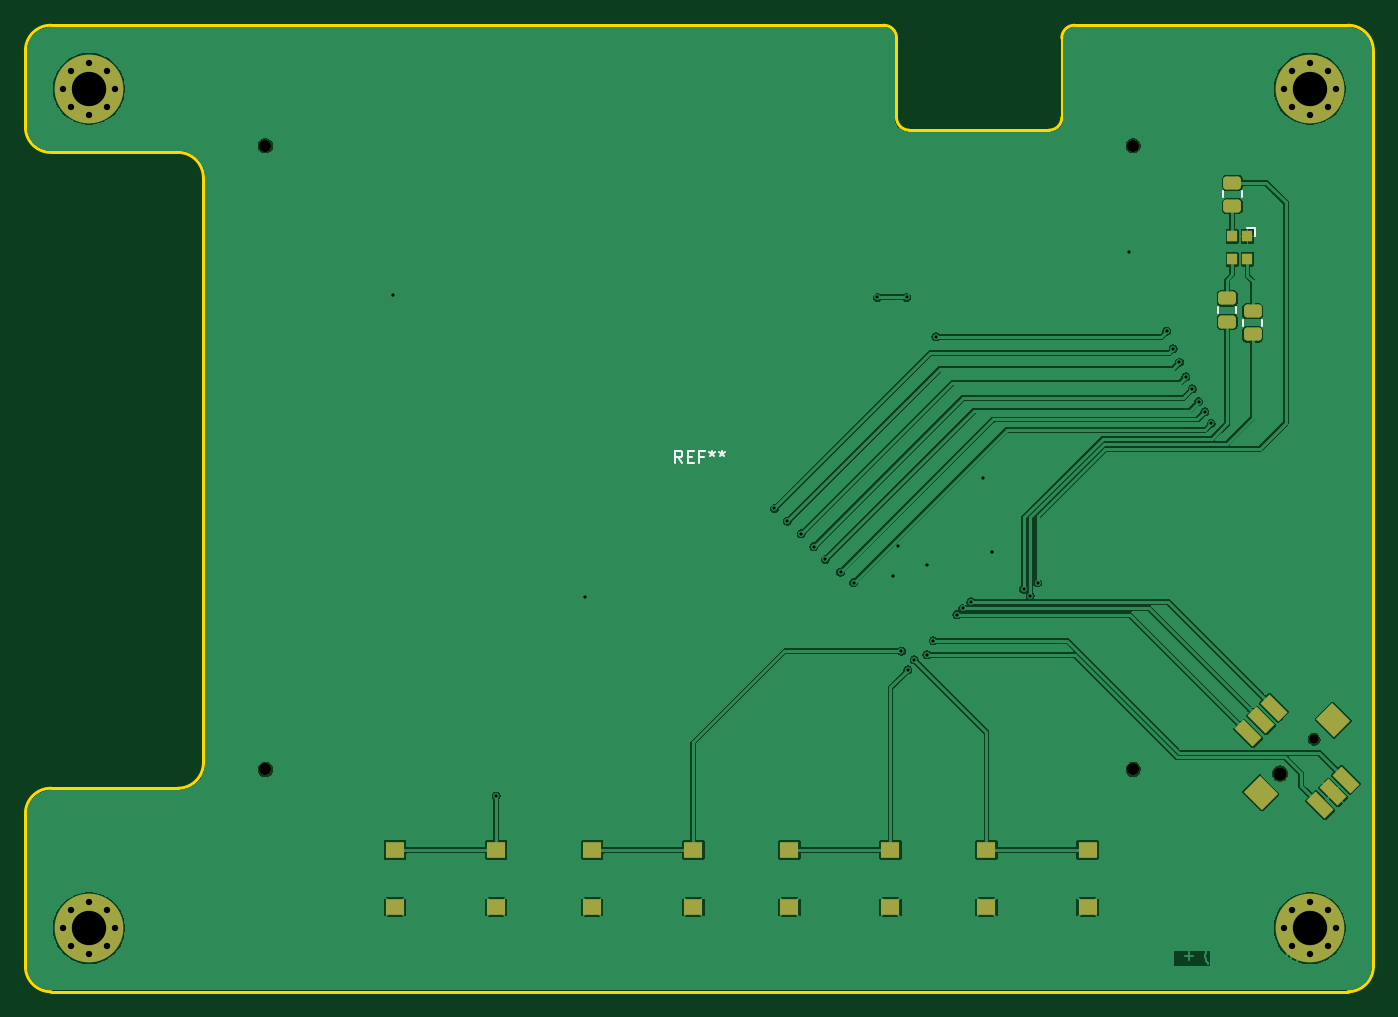
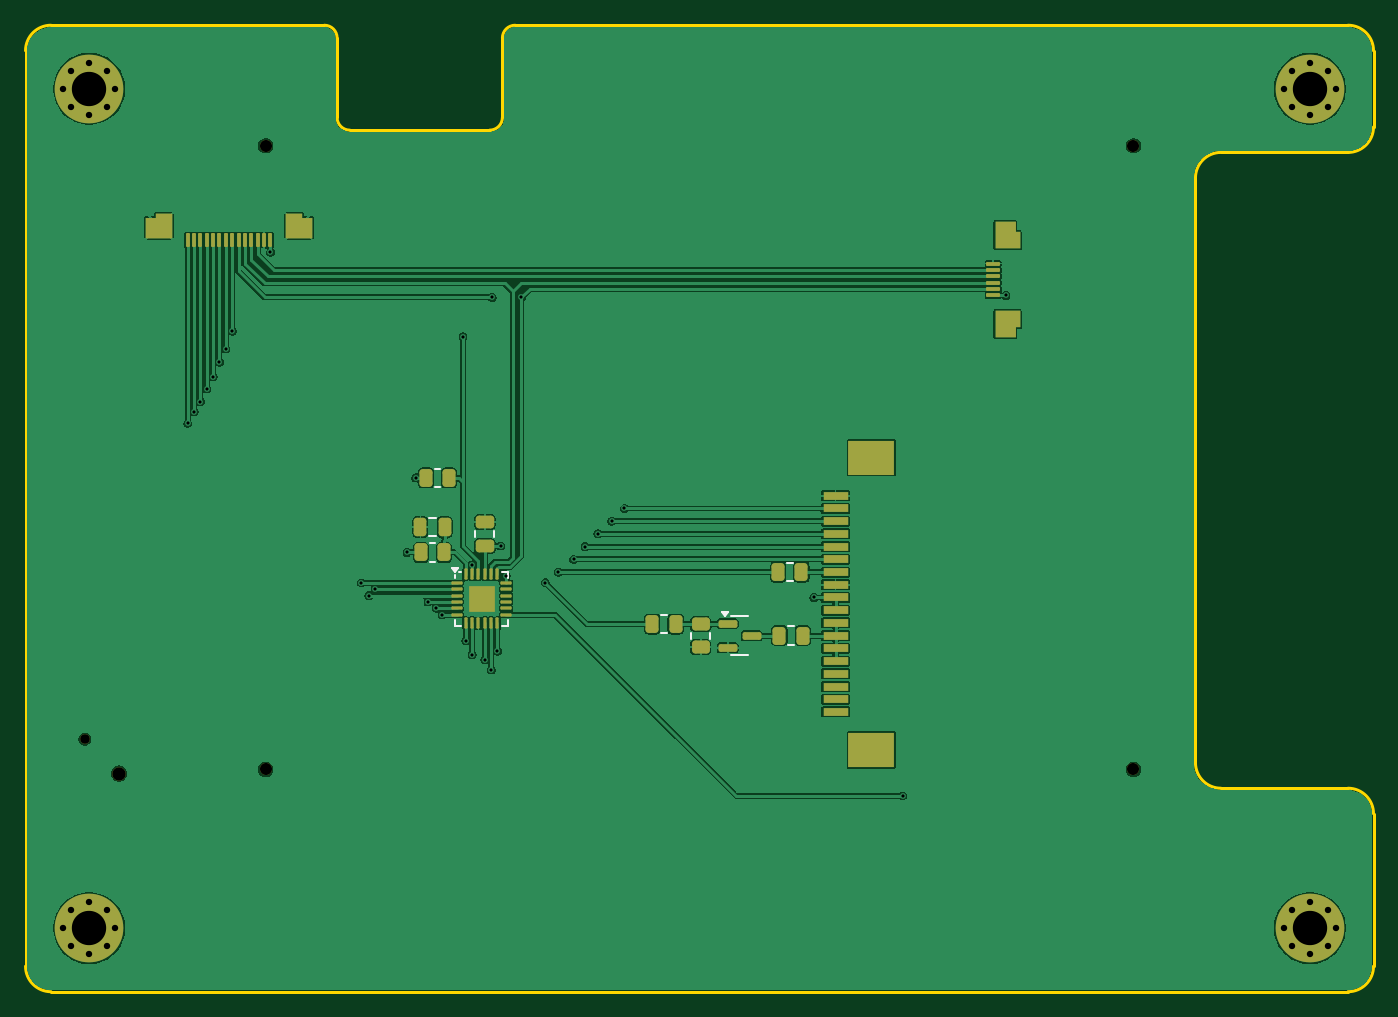
Circuit board: 11 layer files. Board 106.0 x 76.0 mm.
- bottom_copper: Displayboard-B_Cu.gbr (139258 bytes)
- bottom_mask: Displayboard-B_Mask.gbr (6638 bytes)
- paste: Displayboard-B_Paste.gbr (5441 bytes)
- bottom_silk: Displayboard-B_Silkscreen.gbr (8711 bytes)
- outline: Displayboard-Edge_Cuts.gbr (2022 bytes)
- top_copper: Displayboard-F_Cu.gbr (113251 bytes)
- top_mask: Displayboard-F_Mask.gbr (4065 bytes)
- paste: Displayboard-F_Paste.gbr (2663 bytes)
- top_silk: Displayboard-F_Silkscreen.gbr (6045 bytes)
- drill: Displayboard-NPTH_drill.drl (567 bytes)
- drill: Displayboard-PTH_drill.drl (1601 bytes)

=== bottom_copper: Displayboard-B_Cu.gbr (139258 bytes, source omitted) ===
=== bottom_mask: Displayboard-B_Mask.gbr (6638 bytes, source omitted) ===
=== paste: Displayboard-B_Paste.gbr ===
%TF.GenerationSoftware,KiCad,Pcbnew,9.0.6+1*%
%TF.CreationDate,2026-01-07T14:05:19+00:00*%
%TF.ProjectId,Displayboard,44697370-6c61-4796-926f-6172642e6b69, + (Unreleased)*%
%TF.SameCoordinates,Original*%
%TF.FileFunction,Paste,Bot*%
%TF.FilePolarity,Positive*%
%FSLAX46Y46*%
G04 Gerber Fmt 4.6, Leading zero omitted, Abs format (unit mm)*
G04 Created by KiCad (PCBNEW 9.0.6+1) date 2026-01-07 14:05:19*
%MOMM*%
%LPD*%
G01*
G04 APERTURE LIST*
G04 Aperture macros list*
%AMRoundRect*
0 Rectangle with rounded corners*
0 $1 Rounding radius*
0 $2 $3 $4 $5 $6 $7 $8 $9 X,Y pos of 4 corners*
0 Add a 4 corners polygon primitive as box body*
4,1,4,$2,$3,$4,$5,$6,$7,$8,$9,$2,$3,0*
0 Add four circle primitives for the rounded corners*
1,1,$1+$1,$2,$3*
1,1,$1+$1,$4,$5*
1,1,$1+$1,$6,$7*
1,1,$1+$1,$8,$9*
0 Add four rect primitives between the rounded corners*
20,1,$1+$1,$2,$3,$4,$5,0*
20,1,$1+$1,$4,$5,$6,$7,0*
20,1,$1+$1,$6,$7,$8,$9,0*
20,1,$1+$1,$8,$9,$2,$3,0*%
%AMFreePoly0*
4,1,7,1.050000,-0.975000,-1.050000,-0.975000,-1.050000,0.625000,-0.250000,0.625000,-0.250000,0.975000,1.050000,0.975000,1.050000,-0.975000,1.050000,-0.975000,$1*%
%AMFreePoly1*
4,1,7,0.250000,0.625000,1.050000,0.625000,1.050000,-0.975000,-1.050000,-0.975000,-1.050000,0.975000,0.250000,0.975000,0.250000,0.625000,0.250000,0.625000,$1*%
G04 Aperture macros list end*
%ADD10R,2.000000X0.610000*%
%ADD11R,3.600000X2.680000*%
%ADD12RoundRect,0.250000X-0.262500X-0.450000X0.262500X-0.450000X0.262500X0.450000X-0.262500X0.450000X0*%
%ADD13RoundRect,0.075000X-0.075000X-0.475000X0.075000X-0.475000X0.075000X0.475000X-0.075000X0.475000X0*%
%ADD14FreePoly0,0.000000*%
%ADD15FreePoly1,0.000000*%
%ADD16RoundRect,0.250000X0.450000X-0.262500X0.450000X0.262500X-0.450000X0.262500X-0.450000X-0.262500X0*%
%ADD17RoundRect,0.075000X0.475000X-0.075000X0.475000X0.075000X-0.475000X0.075000X-0.475000X-0.075000X0*%
%ADD18FreePoly0,90.000000*%
%ADD19FreePoly1,90.000000*%
%ADD20RoundRect,0.150000X0.587500X0.150000X-0.587500X0.150000X-0.587500X-0.150000X0.587500X-0.150000X0*%
%ADD21RoundRect,0.250000X0.262500X0.450000X-0.262500X0.450000X-0.262500X-0.450000X0.262500X-0.450000X0*%
%ADD22RoundRect,0.250000X0.475000X-0.250000X0.475000X0.250000X-0.475000X0.250000X-0.475000X-0.250000X0*%
%ADD23RoundRect,0.250000X-0.250000X-0.475000X0.250000X-0.475000X0.250000X0.475000X-0.250000X0.475000X0*%
%ADD24RoundRect,0.140000X0.140000X0.140000X-0.140000X0.140000X-0.140000X-0.140000X0.140000X-0.140000X0*%
%ADD25RoundRect,0.062500X0.375000X0.062500X-0.375000X0.062500X-0.375000X-0.062500X0.375000X-0.062500X0*%
%ADD26RoundRect,0.062500X0.062500X0.375000X-0.062500X0.375000X-0.062500X-0.375000X0.062500X-0.375000X0*%
G04 APERTURE END LIST*
D10*
%TO.C,X502*%
X196800000Y-132500000D03*
X196800000Y-131500000D03*
X196800000Y-130500000D03*
X196800000Y-129500000D03*
X196800000Y-128500000D03*
X196800000Y-127500000D03*
X196800000Y-126500000D03*
X196800000Y-125500000D03*
X196800000Y-124500000D03*
X196800000Y-123500000D03*
X196800000Y-122500000D03*
X196800000Y-121500000D03*
X196800000Y-120500000D03*
X196800000Y-119500000D03*
X196800000Y-118500000D03*
X196800000Y-117500000D03*
X196800000Y-116500000D03*
X196800000Y-115500000D03*
D11*
X194000000Y-135490000D03*
X194000000Y-112510000D03*
%TD*%
D12*
%TO.C,R401*%
X227587500Y-119949999D03*
X229412500Y-119949999D03*
%TD*%
D13*
%TO.C,X503*%
X241250000Y-95400000D03*
X241750000Y-95400000D03*
X242250000Y-95400000D03*
X242750000Y-95400000D03*
X243250000Y-95400000D03*
X243750000Y-95400000D03*
X244250000Y-95400000D03*
X244750000Y-95400000D03*
X245250000Y-95400000D03*
X245750000Y-95400000D03*
X246250000Y-95400000D03*
X246750000Y-95400000D03*
X247250000Y-95400000D03*
X247750000Y-95400000D03*
D14*
X239000000Y-94275000D03*
D15*
X250000000Y-94275000D03*
%TD*%
D12*
%TO.C,R402*%
X227187500Y-114100000D03*
X229012500Y-114100000D03*
%TD*%
D16*
%TO.C,R503*%
X207400000Y-127412500D03*
X207400000Y-125587500D03*
%TD*%
D17*
%TO.C,X501*%
X184400000Y-99750000D03*
X184400000Y-99250000D03*
X184400000Y-98750000D03*
X184400000Y-98250000D03*
X184400000Y-97750000D03*
X184400000Y-97250000D03*
D18*
X183275000Y-102000000D03*
D19*
X183275000Y-95000000D03*
%TD*%
D20*
%TO.C,Q501*%
X205275001Y-125550000D03*
X205275001Y-127450000D03*
X203400000Y-126500000D03*
%TD*%
D21*
%TO.C,R502*%
X201212500Y-126500000D03*
X199387500Y-126500000D03*
%TD*%
D22*
%TO.C,C402*%
X224387500Y-119449999D03*
X224387500Y-117550001D03*
%TD*%
D23*
%TO.C,C401*%
X227550001Y-117949999D03*
X229449999Y-117949999D03*
%TD*%
D24*
%TO.C,IC401*%
X225337500Y-124300000D03*
X225337500Y-123600000D03*
X225337500Y-122900000D03*
X224637500Y-124300000D03*
X224637500Y-123600000D03*
X224637500Y-122900000D03*
X223937500Y-124300000D03*
X223937500Y-123600000D03*
X223937500Y-122900000D03*
D25*
X226575000Y-122350000D03*
X226574999Y-122850000D03*
X226575000Y-123350000D03*
X226575000Y-123850000D03*
X226574999Y-124350000D03*
X226575000Y-124850000D03*
D26*
X225887500Y-125537500D03*
X225387500Y-125537499D03*
X224887500Y-125537500D03*
X224387500Y-125537500D03*
X223887500Y-125537499D03*
X223387500Y-125537500D03*
D25*
X222700000Y-124850000D03*
X222700001Y-124350000D03*
X222700000Y-123850000D03*
X222700000Y-123350000D03*
X222700001Y-122850000D03*
X222700000Y-122350000D03*
D26*
X223387500Y-121662500D03*
X223887500Y-121662501D03*
X224387500Y-121662500D03*
X224887500Y-121662500D03*
X225387500Y-121662501D03*
X225887500Y-121662500D03*
%TD*%
D21*
%TO.C,R504*%
X211212500Y-125587500D03*
X209387500Y-125587500D03*
%TD*%
M02*

=== bottom_silk: Displayboard-B_Silkscreen.gbr (8711 bytes, source omitted) ===
=== outline: Displayboard-Edge_Cuts.gbr ===
%TF.GenerationSoftware,KiCad,Pcbnew,9.0.6+1*%
%TF.CreationDate,2026-01-07T14:05:17+00:00*%
%TF.ProjectId,Displayboard,44697370-6c61-4796-926f-6172642e6b69, + (Unreleased)*%
%TF.SameCoordinates,Original*%
%TF.FileFunction,Profile,NP*%
%FSLAX46Y46*%
G04 Gerber Fmt 4.6, Leading zero omitted, Abs format (unit mm)*
G04 Created by KiCad (PCBNEW 9.0.6+1) date 2026-01-07 14:05:17*
%MOMM*%
%LPD*%
G01*
G04 APERTURE LIST*
%TA.AperFunction,Profile*%
%ADD10C,0.254000*%
%TD*%
G04 APERTURE END LIST*
D10*
X156500000Y-154500000D02*
G75*
G02*
X154500000Y-152500000I0J2000000D01*
G01*
X222000000Y-78500000D02*
G75*
G02*
X223000000Y-79500000I0J-1000000D01*
G01*
X236000000Y-79500000D02*
G75*
G02*
X237000000Y-78500000I1000000J0D01*
G01*
X166500000Y-138500000D02*
X156500000Y-138500000D01*
X260500000Y-152500000D02*
G75*
G02*
X258500000Y-154500000I-2000000J0D01*
G01*
X156500000Y-88500000D02*
X166500000Y-88500000D01*
X154500000Y-86500000D02*
X154500000Y-80500000D01*
X166500000Y-88500000D02*
G75*
G02*
X168500000Y-90500000I0J-2000000D01*
G01*
X156500000Y-88500000D02*
G75*
G02*
X154500000Y-86500000I0J2000000D01*
G01*
X258500000Y-78500000D02*
G75*
G02*
X260500000Y-80500000I0J-2000000D01*
G01*
X168500000Y-136500000D02*
G75*
G02*
X166500000Y-138500000I-2000000J0D01*
G01*
X224000000Y-86750000D02*
G75*
G02*
X223000000Y-85750000I0J1000000D01*
G01*
X260500000Y-80500000D02*
X260500000Y-152500000D01*
X154500000Y-140500000D02*
G75*
G02*
X156500000Y-138500000I2000000J0D01*
G01*
X222000000Y-78500000D02*
X156500000Y-78500000D01*
X258500000Y-154500000D02*
X156500000Y-154500000D01*
X168500000Y-90500000D02*
X168500000Y-136500000D01*
X236000000Y-85750000D02*
X236000000Y-79500000D01*
X236000000Y-85750000D02*
G75*
G02*
X235000000Y-86750000I-1000000J0D01*
G01*
X223000000Y-85750000D02*
X223000000Y-79500000D01*
X224000000Y-86750000D02*
X235000000Y-86750000D01*
X237000000Y-78500000D02*
X258500000Y-78500000D01*
X154500000Y-152500000D02*
X154500000Y-140500000D01*
X154500000Y-80500000D02*
G75*
G02*
X156500000Y-78500000I2000000J0D01*
G01*
M02*

=== top_copper: Displayboard-F_Cu.gbr (113251 bytes, source omitted) ===
=== top_mask: Displayboard-F_Mask.gbr (4065 bytes, source withheld) ===
=== paste: Displayboard-F_Paste.gbr (2663 bytes, source withheld) ===
=== top_silk: Displayboard-F_Silkscreen.gbr ===
%TF.GenerationSoftware,KiCad,Pcbnew,9.0.6+1*%
%TF.CreationDate,2026-01-07T14:05:18+00:00*%
%TF.ProjectId,Displayboard,44697370-6c61-4796-926f-6172642e6b69, + (Unreleased)*%
%TF.SameCoordinates,Original*%
%TF.FileFunction,Legend,Top*%
%TF.FilePolarity,Positive*%
%FSLAX46Y46*%
G04 Gerber Fmt 4.6, Leading zero omitted, Abs format (unit mm)*
G04 Created by KiCad (PCBNEW 9.0.6+1) date 2026-01-07 14:05:18*
%MOMM*%
%LPD*%
G01*
G04 APERTURE LIST*
G04 Aperture macros list*
%AMRoundRect*
0 Rectangle with rounded corners*
0 $1 Rounding radius*
0 $2 $3 $4 $5 $6 $7 $8 $9 X,Y pos of 4 corners*
0 Add a 4 corners polygon primitive as box body*
4,1,4,$2,$3,$4,$5,$6,$7,$8,$9,$2,$3,0*
0 Add four circle primitives for the rounded corners*
1,1,$1+$1,$2,$3*
1,1,$1+$1,$4,$5*
1,1,$1+$1,$6,$7*
1,1,$1+$1,$8,$9*
0 Add four rect primitives between the rounded corners*
20,1,$1+$1,$2,$3,$4,$5,0*
20,1,$1+$1,$4,$5,$6,$7,0*
20,1,$1+$1,$6,$7,$8,$9,0*
20,1,$1+$1,$8,$9,$2,$3,0*%
%AMRotRect*
0 Rectangle, with rotation*
0 The origin of the aperture is its center*
0 $1 length*
0 $2 width*
0 $3 Rotation angle, in degrees counterclockwise*
0 Add horizontal line*
21,1,$1,$2,0,0,$3*%
G04 Aperture macros list end*
%ADD10C,0.150000*%
%ADD11C,0.120000*%
%ADD12R,1.500000X1.300000*%
%ADD13RoundRect,0.250000X0.450000X-0.262500X0.450000X0.262500X-0.450000X0.262500X-0.450000X-0.262500X0*%
%ADD14C,0.950000*%
%ADD15C,0.800000*%
%ADD16C,5.400000*%
%ADD17RoundRect,0.250000X-0.450000X0.262500X-0.450000X-0.262500X0.450000X-0.262500X0.450000X0.262500X0*%
%ADD18C,0.750000*%
%ADD19C,1.050000*%
%ADD20RotRect,1.000000X2.000000X45.000000*%
%ADD21RotRect,1.800000X2.000000X45.000000*%
%ADD22R,0.800000X0.900000*%
G04 APERTURE END LIST*
D10*
X206166666Y-112954819D02*
X205833333Y-112478628D01*
X205595238Y-112954819D02*
X205595238Y-111954819D01*
X205595238Y-111954819D02*
X205976190Y-111954819D01*
X205976190Y-111954819D02*
X206071428Y-112002438D01*
X206071428Y-112002438D02*
X206119047Y-112050057D01*
X206119047Y-112050057D02*
X206166666Y-112145295D01*
X206166666Y-112145295D02*
X206166666Y-112288152D01*
X206166666Y-112288152D02*
X206119047Y-112383390D01*
X206119047Y-112383390D02*
X206071428Y-112431009D01*
X206071428Y-112431009D02*
X205976190Y-112478628D01*
X205976190Y-112478628D02*
X205595238Y-112478628D01*
X206595238Y-112431009D02*
X206928571Y-112431009D01*
X207071428Y-112954819D02*
X206595238Y-112954819D01*
X206595238Y-112954819D02*
X206595238Y-111954819D01*
X206595238Y-111954819D02*
X207071428Y-111954819D01*
X207833333Y-112431009D02*
X207500000Y-112431009D01*
X207500000Y-112954819D02*
X207500000Y-111954819D01*
X207500000Y-111954819D02*
X207976190Y-111954819D01*
X208500000Y-111954819D02*
X208500000Y-112192914D01*
X208261905Y-112097676D02*
X208500000Y-112192914D01*
X208500000Y-112192914D02*
X208738095Y-112097676D01*
X208357143Y-112383390D02*
X208500000Y-112192914D01*
X208500000Y-112192914D02*
X208642857Y-112383390D01*
X209261905Y-111954819D02*
X209261905Y-112192914D01*
X209023810Y-112097676D02*
X209261905Y-112192914D01*
X209261905Y-112192914D02*
X209500000Y-112097676D01*
X209119048Y-112383390D02*
X209261905Y-112192914D01*
X209261905Y-112192914D02*
X209404762Y-112383390D01*
D11*
%TO.C,R405*%
X248665000Y-92027064D02*
X248665000Y-91572936D01*
X250135000Y-92027064D02*
X250135000Y-91572936D01*
%TO.C,R404*%
X248265000Y-100672936D02*
X248265000Y-101127064D01*
X249735000Y-100672936D02*
X249735000Y-101127064D01*
%TO.C,R403*%
X250265000Y-101672936D02*
X250265000Y-102127064D01*
X251735000Y-101672936D02*
X251735000Y-102127064D01*
%TO.C,D401*%
X251200000Y-95110000D02*
X251200001Y-94450000D01*
X251200001Y-94450000D02*
X250540000Y-94450000D01*
%TD*%
%LPC*%
D12*
%TO.C,SW403*%
X214575000Y-143350000D03*
X214575000Y-147850000D03*
X222525000Y-143350000D03*
X222525000Y-147850000D03*
%TD*%
D13*
%TO.C,R405*%
X249400000Y-92712500D03*
X249400000Y-90887500D03*
%TD*%
D12*
%TO.C,SW401*%
X183575000Y-143350000D03*
X183575000Y-147850000D03*
X191525000Y-143350000D03*
X191525000Y-147850000D03*
%TD*%
%TO.C,SW404*%
X230075000Y-143350000D03*
X230075000Y-147850000D03*
X238025000Y-143350000D03*
X238025000Y-147850000D03*
%TD*%
D14*
%TO.C,REF\u002A\u002A*%
X173375000Y-87980000D03*
X173375000Y-137020000D03*
X241625000Y-87980000D03*
X241625000Y-137020000D03*
%TD*%
D15*
%TO.C,REF\u002A\u002A*%
X253475000Y-149500000D03*
X254068109Y-148068109D03*
X254068109Y-150931891D03*
X255500000Y-147475000D03*
D16*
X255500000Y-149500000D03*
D15*
X255500000Y-151525000D03*
X256931891Y-148068109D03*
X256931891Y-150931891D03*
X257525000Y-149500000D03*
%TD*%
D17*
%TO.C,R404*%
X249000000Y-99987500D03*
X249000000Y-101812500D03*
%TD*%
D15*
%TO.C,REF\u002A\u002A*%
X253475000Y-83500000D03*
X254068109Y-82068109D03*
X254068109Y-84931891D03*
X255500000Y-81475000D03*
D16*
X255500000Y-83500000D03*
D15*
X255500000Y-85525000D03*
X256931891Y-82068109D03*
X256931891Y-84931891D03*
X257525000Y-83500000D03*
%TD*%
D17*
%TO.C,R403*%
X251000000Y-100987500D03*
X251000000Y-102812500D03*
%TD*%
D18*
%TO.C,S401*%
X255843503Y-134656497D03*
D19*
X253156497Y-137343503D03*
D20*
X252679200Y-132163946D03*
X251671573Y-133171573D03*
X250663946Y-134179200D03*
X258336054Y-137820800D03*
X257328427Y-138828427D03*
X256320800Y-139836054D03*
D21*
X257363782Y-133136218D03*
X251636218Y-138863782D03*
%TD*%
D15*
%TO.C,REF\u002A\u002A*%
X157475000Y-83500000D03*
X158068109Y-82068109D03*
X158068109Y-84931891D03*
X159500000Y-81475000D03*
D16*
X159500000Y-83500000D03*
D15*
X159500000Y-85525000D03*
X160931891Y-82068109D03*
X160931891Y-84931891D03*
X161525000Y-83500000D03*
%TD*%
D12*
%TO.C,SW402*%
X199075000Y-143350000D03*
X199075000Y-147850000D03*
X207025000Y-143350000D03*
X207025000Y-147850000D03*
%TD*%
D22*
%TO.C,D401*%
X250600000Y-95100000D03*
X249400000Y-95100000D03*
X249400000Y-96900000D03*
X250600000Y-96900000D03*
%TD*%
D15*
%TO.C,REF\u002A\u002A*%
X157475000Y-149500000D03*
X158068109Y-148068109D03*
X158068109Y-150931891D03*
X159500000Y-147475000D03*
D16*
X159500000Y-149500000D03*
D15*
X159500000Y-151525000D03*
X160931891Y-148068109D03*
X160931891Y-150931891D03*
X161525000Y-149500000D03*
%TD*%
%LPD*%
M02*

=== drill: Displayboard-NPTH_drill.drl ===
M48
; DRILL file {KiCad 9.0.6+1} date 2026-01-07T14:05:20+0000
; FORMAT={-:-/ absolute / metric / decimal}
; #@! TF.CreationDate,2026-01-07T14:05:20+00:00
; #@! TF.GenerationSoftware,Kicad,Pcbnew,9.0.6+1
; #@! TF.FileFunction,NonPlated,1,2,NPTH
FMAT,2
METRIC
; #@! TA.AperFunction,NonPlated,NPTH,ComponentDrill
T1C0.750
; #@! TA.AperFunction,NonPlated,NPTH,ComponentDrill
T2C0.950
; #@! TA.AperFunction,NonPlated,NPTH,ComponentDrill
T3C1.050
%
G90
G05
T1
X255.844Y-134.656
T2
X173.375Y-87.98
X173.375Y-137.02
X241.625Y-87.98
X241.625Y-137.02
T3
X253.156Y-137.344
M30

=== drill: Displayboard-PTH_drill.drl ===
M48
; DRILL file {KiCad 9.0.6+1} date 2026-01-07T14:05:20+0000
; FORMAT={-:-/ absolute / metric / decimal}
; #@! TF.CreationDate,2026-01-07T14:05:20+00:00
; #@! TF.GenerationSoftware,Kicad,Pcbnew,9.0.6+1
; #@! TF.FileFunction,Plated,1,2,PTH
FMAT,2
METRIC
; #@! TA.AperFunction,Plated,PTH,ViaDrill
T1C0.250
; #@! TA.AperFunction,Plated,PTH,ComponentDrill
T2C0.500
; #@! TA.AperFunction,Plated,PTH,ComponentDrill
T3C2.700
%
G90
G05
T1
X183.4Y-99.75
X191.525Y-139.1
X198.5Y-123.5
X213.4Y-116.5
X214.4Y-117.5
X215.5Y-118.5
X216.5Y-119.5
X217.4Y-120.5
X218.6Y-121.5
X219.631Y-122.331
X221.5Y-99.9
X222.7Y-121.8
X223.15Y-119.45
X223.387Y-127.712
X223.8Y-99.9
X223.887Y-129.2
X224.387Y-128.4
X225.387Y-120.95
X225.387Y-128.0
X225.887Y-126.9
X226.1Y-103.0
X227.75Y-124.85
X228.2Y-124.35
X228.85Y-123.85
X229.8Y-114.1
X230.5Y-119.95
X233.0Y-122.85
X233.5Y-123.35
X234.093Y-122.35
X241.25Y-96.35
X244.25Y-102.55
X244.75Y-103.95
X245.25Y-105.0
X245.75Y-106.15
X246.25Y-107.1
X246.75Y-108.1
X247.25Y-108.9
X247.75Y-109.8
T2
X157.475Y-83.5
X157.475Y-149.5
X158.068Y-82.068
X158.068Y-84.932
X158.068Y-148.068
X158.068Y-150.932
X159.5Y-81.475
X159.5Y-85.525
X159.5Y-147.475
X159.5Y-151.525
X160.932Y-82.068
X160.932Y-84.932
X160.932Y-148.068
X160.932Y-150.932
X161.525Y-83.5
X161.525Y-149.5
X253.475Y-83.5
X253.475Y-149.5
X254.068Y-82.068
X254.068Y-84.932
X254.068Y-148.068
X254.068Y-150.932
X255.5Y-81.475
X255.5Y-85.525
X255.5Y-147.475
X255.5Y-151.525
X256.932Y-82.068
X256.932Y-84.932
X256.932Y-148.068
X256.932Y-150.932
X257.525Y-83.5
X257.525Y-149.5
T3
X159.5Y-83.5
X159.5Y-149.5
X255.5Y-83.5
X255.5Y-149.5
M30
